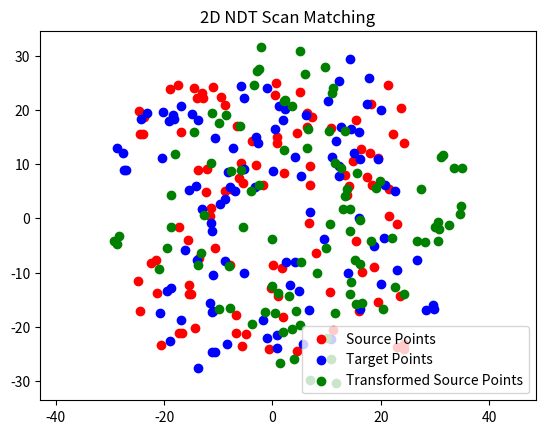

The matplotlib source for this figure:
import numpy as np
import matplotlib.pyplot as plt
from scipy.optimize import minimize

def generate_src_points(n_points, field_length):
    px = (np.random.rand(n_points) - 0.5) * field_length
    py = (np.random.rand(n_points) - 0.5) * field_length
    return np.vstack((px, py)).T

def apply_transformation(points, transform):
    R = np.array([[np.cos(transform[2]), -np.sin(transform[2])],
                  [np.sin(transform[2]), np.cos(transform[2])]])
    return points @ R.T + transform[:2]

def add_noise(points, scale):
    return points + np.random.normal(scale=scale, size=points.shape)

def ndt_match(src_points, dst_points, resolution=7, max_iter=20, tol=1e-5):
    src_points = np.asarray(src_points)
    dst_points = np.asarray(dst_points)

    # Build a grid of cells with the specified resolution.
    min_corner = np.min(dst_points, axis=0) - resolution
    max_corner = np.max(dst_points, axis=0) + resolution
    grid_shape = np.ceil((max_corner - min_corner) / resolution).astype(int)
    grid = np.zeros(grid_shape, dtype=[('mean', float, 2), ('cov', float, (2, 2)), ('count', int)])

    # Fill the grid with destination points data.
    for p in dst_points:
        cell_idx = tuple(((p - min_corner) / resolution).astype(int))
        grid[cell_idx]['count'] += 1
        grid[cell_idx]['mean'] += (p - grid[cell_idx]['mean']) / grid[cell_idx]['count']
        grid[cell_idx]['cov'] += np.outer(p - grid[cell_idx]['mean'], p - grid[cell_idx]['mean'])

    # Calculate the covariance matrices for non-empty cells.
    for cell in grid.flat:
        if cell['count'] > 1:
            cell['cov'] /= cell['count'] - 1
        else:
            cell['cov'] = np.eye(2) * resolution

    # Optimization function to minimize.
    def objective_func(x):
        R = np.array([[np.cos(x[2]), -np.sin(x[2])], [np.sin(x[2]), np.cos(x[2])]])
        transformed_points = src_points @ R.T + x[:2]

        cost = 0.0
        for p in transformed_points:
            cell_idx = tuple(((p - min_corner) / resolution).astype(int))
            if 0 <= cell_idx[0] < grid_shape[0] and 0 <= cell_idx[1] < grid_shape[1]:
                cell = grid[cell_idx]
                if cell['count'] > 0:
                    d = p - cell['mean']
                    cost += d @ np.linalg.pinv(cell['cov']) @ d

        return cost

    def objective_func_vectorized(x):
        R = np.array([[np.cos(x[2]), -np.sin(x[2])], [np.sin(x[2]), np.cos(x[2])]])
        transformed_points = src_points @ R.T + x[:2]

        cell_idx = np.floor((transformed_points - min_corner) / resolution).astype(int)
        valid_mask = np.all(np.logical_and(cell_idx >= 0, cell_idx < grid_shape), axis=1)
        valid_cell_idx = cell_idx[valid_mask]

        valid_cells = grid[valid_cell_idx[:, 0], valid_cell_idx[:, 1]]
        count_mask = valid_cells['count'] > 0
        valid_cells = valid_cells[count_mask]
        valid_transformed_points = transformed_points[valid_mask][count_mask]

        d = valid_transformed_points - valid_cells['mean']
        cov_inv = np.linalg.pinv(valid_cells['cov'])
        cost = np.sum(np.einsum('...ij,...j->...i', d @ cov_inv, d))

        return cost


    # Optimize the transformation parameters.
    x0 = np.zeros(3)
    res = minimize(objective_func_vectorized, x0, method='BFGS', options={'maxiter': max_iter, 'gtol': tol})
    return res.x

def plot_results(src_points, dst_points, src_points_transformed):
    plt.scatter(src_points[:, 0], src_points[:, 1], c='r', label='Source Points')
    plt.scatter(dst_points[:, 0], dst_points[:, 1], c='b', label='Target Points')
    plt.scatter(src_points_transformed[:, 0], src_points_transformed[:, 1], c='g', label='Transformed Source Points')
    plt.legend()
    plt.axis('equal')
    plt.title('2D NDT Scan Matching')
    plt.show()

def main():
    n_points = 100
    field_length = 50.0

    src_points = generate_src_points(n_points, field_length)
    true_transform = np.array([0.1, 0.2, np.pi / 12])
    dst_points = apply_transformation(src_points, true_transform)

    estimated_transform = ndt_match(src_points, dst_points)

    src_points_transformed = apply_transformation(src_points, estimated_transform)

    plot_results(src_points, dst_points, src_points_transformed)

    print(f"True transform: {true_transform}")
    print(f"Estimated transform: {estimated_transform}")

if __name__ == '__main__':
    main()